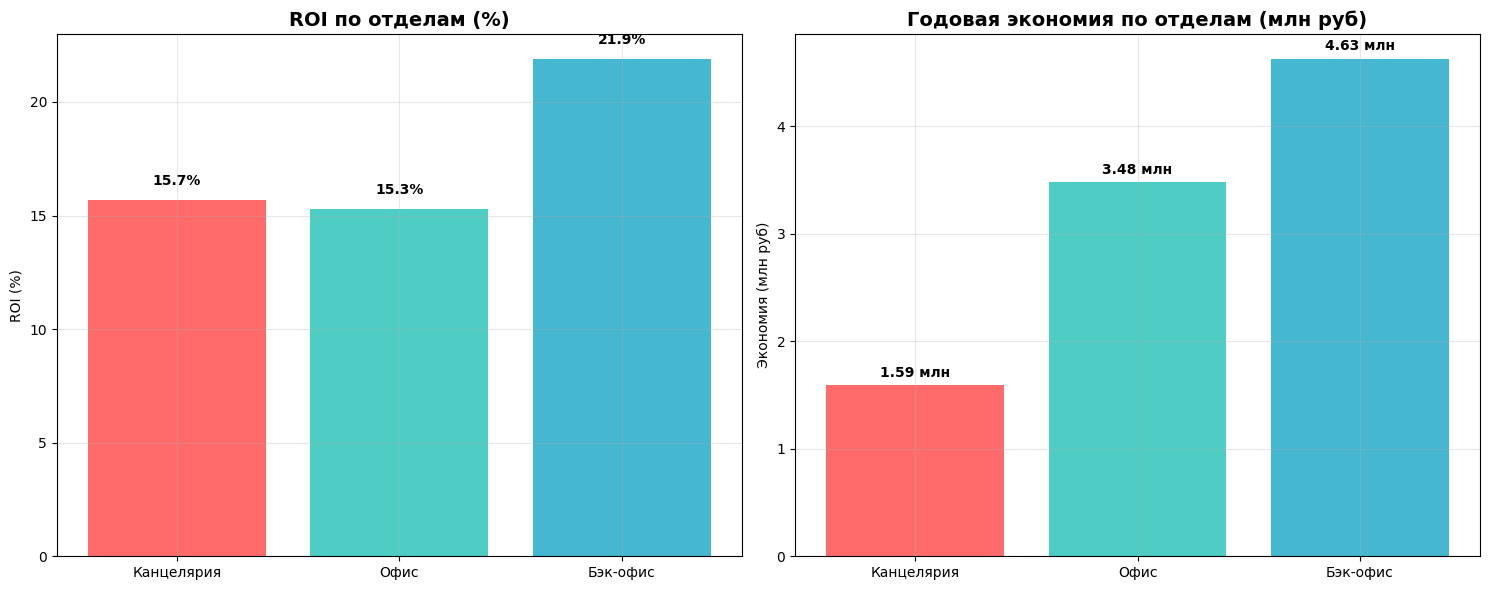

The matplotlib source for this figure: (Note: this script raises an exception after producing the figure.)
#!/usr/bin/env python3
"""
Создание дополнительных диаграмм и визуализаций
"""

import matplotlib.pyplot as plt
import numpy as np
import pandas as pd
import seaborn as sns
from matplotlib.patches import Rectangle
import matplotlib.dates as mdates
from datetime import datetime, timedelta

# Настройка для корректного отображения русского текста
plt.rcParams['font.family'] = 'DejaVu Sans'
plt.rcParams['figure.figsize'] = (12, 8)

def create_roi_comparison_chart():
    """Создание диаграммы сравнения ROI по отделам"""
    departments = ['Канцелярия', 'Офис', 'Бэк-офис']
    roi_values = [15.7, 15.3, 21.9]
    savings = [1.59, 3.48, 4.63]
    
    fig, (ax1, ax2) = plt.subplots(1, 2, figsize=(15, 6))
    
    # Диаграмма ROI
    bars1 = ax1.bar(departments, roi_values, color=['#FF6B6B', '#4ECDC4', '#45B7D1'])
    ax1.set_title('ROI по отделам (%)', fontsize=14, weight='bold')
    ax1.set_ylabel('ROI (%)')
    ax1.grid(True, alpha=0.3)
    
    # Добавление значений на столбцы
    for bar, value in zip(bars1, roi_values):
        height = bar.get_height()
        ax1.text(bar.get_x() + bar.get_width()/2., height + 0.5,
                f'{value}%', ha='center', va='bottom', weight='bold')
    
    # Диаграмма экономии
    bars2 = ax2.bar(departments, savings, color=['#FF6B6B', '#4ECDC4', '#45B7D1'])
    ax2.set_title('Годовая экономия по отделам (млн руб)', fontsize=14, weight='bold')
    ax2.set_ylabel('Экономия (млн руб)')
    ax2.grid(True, alpha=0.3)
    
    # Добавление значений на столбцы
    for bar, value in zip(bars2, savings):
        height = bar.get_height()
        ax2.text(bar.get_x() + bar.get_width()/2., height + 0.05,
                f'{value} млн', ha='center', va='bottom', weight='bold')
    
    plt.tight_layout()
    plt.savefig('/workspace/roi_comparison.png', dpi=300, bbox_inches='tight')
    plt.show()

def create_cost_breakdown_chart():
    """Создание диаграммы разбивки затрат на внедрение"""
    categories = ['Лицензии', 'Интеграция', 'Консультации', 'Обучение', 'Оборудование']
    costs = [500, 300, 400, 200, 150]  # в тысячах рублей
    colors = ['#FF6B6B', '#4ECDC4', '#45B7D1', '#96CEB4', '#FFEAA7']
    
    fig, ax = plt.subplots(figsize=(10, 8))
    wedges, texts, autotexts = ax.pie(costs, labels=categories, colors=colors, autopct='%1.1f%%',
                                     startangle=90, textprops={'fontsize': 12})
    
    ax.set_title('Разбивка затрат на внедрение ИИ\n(1,550,000 руб)', fontsize=14, weight='bold')
    
    # Добавление абсолютных значений
    for i, (wedge, cost) in enumerate(zip(wedges, costs)):
        angle = (wedge.theta2 + wedge.theta1) / 2
        x = 1.3 * np.cos(np.radians(angle))
        y = 1.3 * np.sin(np.radians(angle))
        ax.text(x, y, f'{cost}K руб', ha='center', va='center', 
               bbox=dict(boxstyle="round,pad=0.3", facecolor='white', alpha=0.8))
    
    plt.tight_layout()
    plt.savefig('/workspace/cost_breakdown.png', dpi=300, bbox_inches='tight')
    plt.show()

def create_timeline_chart():
    """Создание временной шкалы внедрения"""
    tasks = [
        'Подготовка и планирование',
        'Выбор ИИ-платформы',
        'Интеграция с системами',
        'Обучение персонала',
        'Пилот (Канцелярия)',
        'Внедрение в Офис',
        'Внедрение в Бэк-офис',
        'Оптимизация'
    ]
    
    starts = [0, 2, 4, 6, 8, 10, 12, 14]
    durations = [2, 3, 4, 2, 2, 2, 2, 2]
    colors = ['#FF6B6B', '#4ECDC4', '#45B7D1', '#96CEB4', '#FFEAA7', '#DDA0DD', '#98D8C8', '#F7DC6F']
    
    fig, ax = plt.subplots(figsize=(14, 8))
    
    for i, (task, start, duration, color) in enumerate(zip(tasks, starts, durations, colors)):
        ax.barh(i, duration, left=start, height=0.6, color=color, alpha=0.8, edgecolor='black')
        ax.text(start + duration/2, i, f'{task}\n{duration} мес', 
               ha='center', va='center', fontsize=9, weight='bold')
    
    ax.set_yticks(range(len(tasks)))
    ax.set_yticklabels(tasks)
    ax.set_xlabel('Месяцы с начала проекта')
    ax.set_title('Временная шкала внедрения ИИ-решений', fontsize=14, weight='bold')
    ax.grid(True, alpha=0.3)
    
    # Добавление общей стоимости
    total_cost = 1550
    ax.text(0.02, 0.98, f'Общая стоимость: {total_cost:,}K руб', 
           transform=ax.transAxes, fontsize=12, weight='bold',
           bbox=dict(boxstyle="round,pad=0.3", facecolor="lightblue", alpha=0.7))
    
    plt.tight_layout()
    plt.savefig('/workspace/timeline_chart.png', dpi=300, bbox_inches='tight')
    plt.show()

def create_savings_projection():
    """Создание прогноза экономии на 5 лет"""
    years = [1, 2, 3, 4, 5]
    cumulative_savings = [9.7, 19.4, 29.1, 38.8, 48.5]  # в млн рублей
    annual_savings = [9.7, 9.7, 9.7, 9.7, 9.7]
    
    fig, (ax1, ax2) = plt.subplots(1, 2, figsize=(15, 6))
    
    # Кумулятивная экономия
    ax1.plot(years, cumulative_savings, marker='o', linewidth=3, markersize=8, color='#2ECC71')
    ax1.fill_between(years, cumulative_savings, alpha=0.3, color='#2ECC71')
    ax1.set_title('Кумулятивная экономия за 5 лет', fontsize=14, weight='bold')
    ax1.set_xlabel('Годы')
    ax1.set_ylabel('Экономия (млн руб)')
    ax1.grid(True, alpha=0.3)
    
    # Добавление значений на точки
    for x, y in zip(years, cumulative_savings):
        ax1.annotate(f'{y} млн', (x, y), textcoords="offset points", 
                    xytext=(0,10), ha='center', weight='bold')
    
    # Годовая экономия
    bars = ax2.bar(years, annual_savings, color='#3498DB', alpha=0.7)
    ax2.set_title('Годовая экономия', fontsize=14, weight='bold')
    ax2.set_xlabel('Годы')
    ax2.set_ylabel('Экономия (млн руб)')
    ax2.grid(True, alpha=0.3)
    
    # Добавление значений на столбцы
    for bar, value in zip(bars, annual_savings):
        height = bar.get_height()
        ax2.text(bar.get_x() + bar.get_width()/2., height + 0.1,
                f'{value} млн', ha='center', va='bottom', weight='bold')
    
    plt.tight_layout()
    plt.savefig('/workspace/savings_projection.png', dpi=300, bbox_inches='tight')
    plt.show()

def create_department_analysis():
    """Создание детального анализа по отделам"""
    departments = ['Канцелярия', 'Офис', 'Бэк-офис']
    employees = [15, 25, 20]
    staff_reduction = [2, 3, 3]
    time_savings = [231, 472, 630]  # часов в месяц
    
    fig, ((ax1, ax2), (ax3, ax4)) = plt.subplots(2, 2, figsize=(15, 12))
    
    # Количество сотрудников
    ax1.bar(departments, employees, color='#3498DB', alpha=0.7, label='Всего сотрудников')
    ax1.bar(departments, staff_reduction, color='#E74C3C', alpha=0.7, label='Сокращение')
    ax1.set_title('Сотрудники по отделам', fontsize=12, weight='bold')
    ax1.set_ylabel('Количество человек')
    ax1.legend()
    ax1.grid(True, alpha=0.3)
    
    # Экономия времени
    bars = ax2.bar(departments, time_savings, color='#2ECC71', alpha=0.7)
    ax2.set_title('Экономия времени (часов/месяц)', fontsize=12, weight='bold')
    ax2.set_ylabel('Часы')
    ax2.grid(True, alpha=0.3)
    
    for bar, value in zip(bars, time_savings):
        height = bar.get_height()
        ax2.text(bar.get_x() + bar.get_width()/2., height + 10,
                f'{value} ч', ha='center', va='bottom', weight='bold')
    
    # ROI по отделам
    roi_values = [15.7, 15.3, 21.9]
    bars = ax3.bar(departments, roi_values, color='#F39C12', alpha=0.7)
    ax3.set_title('ROI по отделам (%)', fontsize=12, weight='bold')
    ax3.set_ylabel('ROI (%)')
    ax3.grid(True, alpha=0.3)
    
    for bar, value in zip(bars, roi_values):
        height = bar.get_height()
        ax3.text(bar.get_x() + bar.get_width()/2., height + 0.5,
                f'{value}%', ha='center', va='bottom', weight='bold')
    
    # Экономия в рублях
    savings = [1.59, 3.48, 4.63]
    bars = ax4.bar(departments, savings, color='#9B59B6', alpha=0.7)
    ax4.set_title('Годовая экономия (млн руб)', fontsize=12, weight='bold')
    ax4.set_ylabel('Экономия (млн руб)')
    ax4.grid(True, alpha=0.3)
    
    for bar, value in zip(bars, savings):
        height = bar.get_height()
        ax4.text(bar.get_x() + bar.get_width()/2., height + 0.05,
                f'{value} млн', ha='center', va='bottom', weight='bold')
    
    plt.tight_layout()
    plt.savefig('/workspace/department_analysis.png', dpi=300, bbox_inches='tight')
    plt.show()

if __name__ == "__main__":
    print("Создание диаграмм...")
    
    print("1. Диаграмма сравнения ROI...")
    create_roi_comparison_chart()
    
    print("2. Диаграмма разбивки затрат...")
    create_cost_breakdown_chart()
    
    print("3. Временная шкала внедрения...")
    create_timeline_chart()
    
    print("4. Прогноз экономии...")
    create_savings_projection()
    
    print("5. Анализ по отделам...")
    create_department_analysis()
    
    print("Все диаграммы созданы!")
